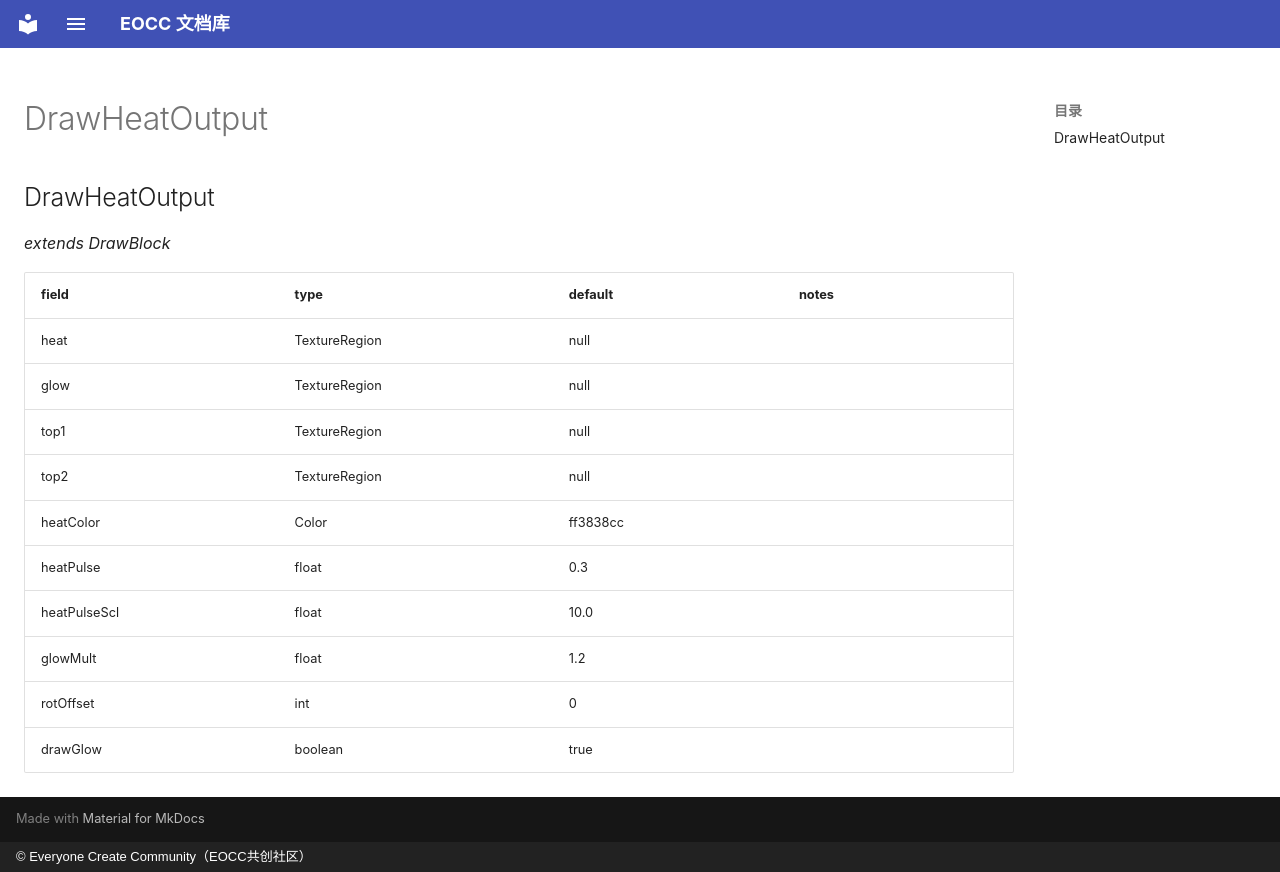

repository: eoccc/eoccc.github.io · page: wiki/mindustry/en/Modding%20Classes/DrawHeatOutput/index.html · generator: mkdocs · copyright: © Everyone Create Community（EOCC共创社区）

# DrawHeatOutput

## DrawHeatOutput

*extends DrawBlock*

| field | type | default | notes |
|---|---|---|---|
| heat | TextureRegion | null |  |
| glow | TextureRegion | null |  |
| top1 | TextureRegion | null |  |
| top2 | TextureRegion | null |  |
| heatColor | Color | ff3838cc |  |
| heatPulse | float | 0.3 |  |
| heatPulseScl | float | 10.0 |  |
| glowMult | float | 1.2 |  |
| rotOffset | int | 0 |  |
| drawGlow | boolean | true |  |
